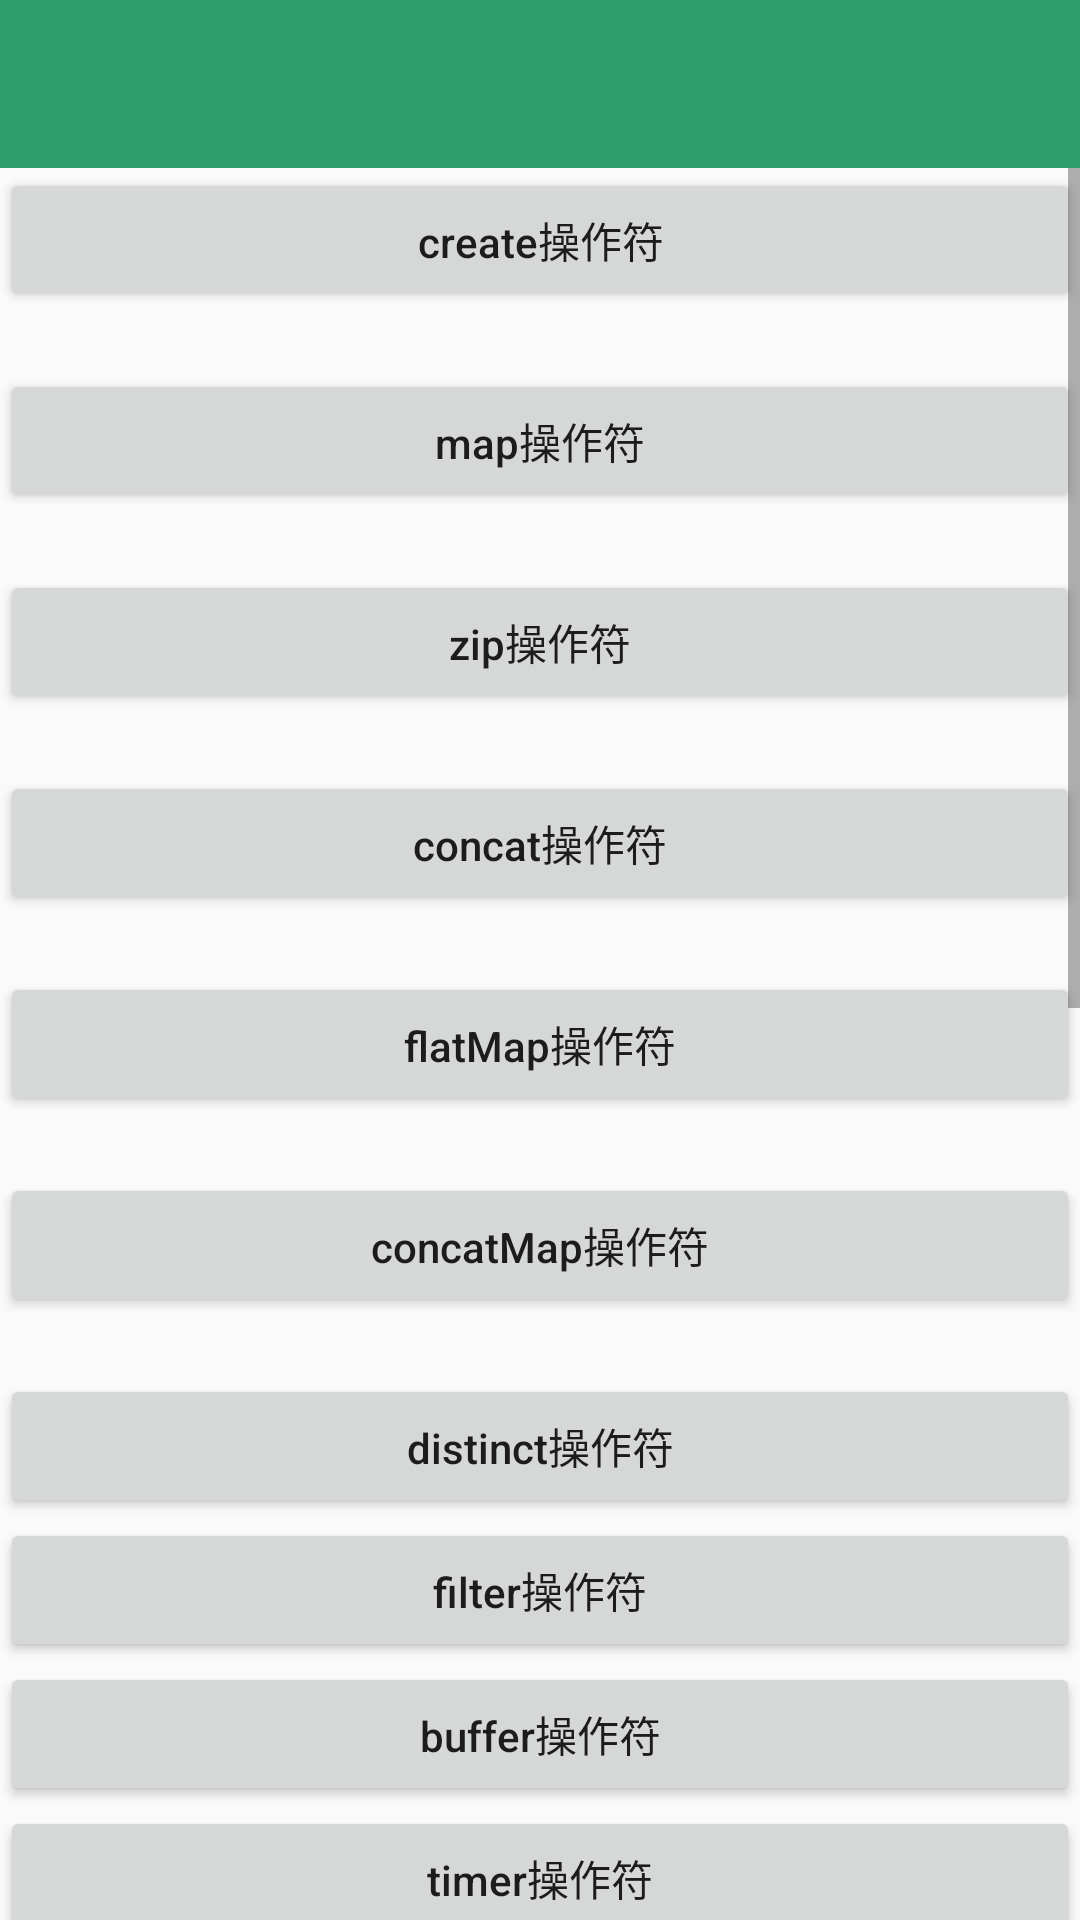

Here is an Android app screen rendered from its layout file. Give the layout XML and the strings, colors and styles it references.
<!-- AndroidManifest.xml: application theme AppTheme -->
<!-- res/layout/activity_rx_java_operator.xml -->
<?xml version="1.0" encoding="utf-8"?>
<LinearLayout xmlns:android="http://schemas.android.com/apk/res/android"
    xmlns:tools="http://schemas.android.com/tools"
    android:id="@+id/activity_rx_java_test"
    android:layout_width="match_parent"
    android:layout_height="match_parent"
    android:orientation="vertical"
    tools:context="com.listenergao.mytest.activity.RxJavaOperatorActivity">

    <include layout="@layout/toolbar_layout" />

    <ScrollView
        android:layout_width="match_parent"
        android:layout_height="match_parent">

        <LinearLayout
            android:layout_width="match_parent"
            android:layout_height="wrap_content"
            android:orientation="vertical">

            <Button
                android:id="@+id/btn_create"
                android:layout_width="match_parent"
                android:layout_height="wrap_content"
                android:text="create操作符"
                android:textAllCaps="false" />

            <TextView
                android:id="@+id/tv_create_content"
                android:layout_width="wrap_content"
                android:layout_height="wrap_content" />

            <Button
                android:id="@+id/btn_map"
                android:layout_width="match_parent"
                android:layout_height="wrap_content"
                android:text="map操作符"
                android:textAllCaps="false" />

            <TextView
                android:id="@+id/tv_map_content"
                android:layout_width="wrap_content"
                android:layout_height="wrap_content" />

            <Button
                android:id="@+id/btn_zip"
                android:layout_width="match_parent"
                android:layout_height="wrap_content"
                android:text="zip操作符"
                android:textAllCaps="false" />

            <TextView
                android:id="@+id/tv_zip_content"
                android:layout_width="wrap_content"
                android:layout_height="wrap_content" />

            <Button
                android:id="@+id/btn_concat"
                android:layout_width="match_parent"
                android:layout_height="wrap_content"
                android:text="concat操作符"
                android:textAllCaps="false" />

            <TextView
                android:id="@+id/tv_concat_content"
                android:layout_width="wrap_content"
                android:layout_height="wrap_content" />

            <Button
                android:id="@+id/btn_flat_map"
                android:layout_width="match_parent"
                android:layout_height="wrap_content"
                android:text="flatMap操作符"
                android:textAllCaps="false" />

            <TextView
                android:id="@+id/tv_flat_map_content"
                android:layout_width="wrap_content"
                android:layout_height="wrap_content" />

            <Button
                android:id="@+id/btn_concat_map"
                android:layout_width="match_parent"
                android:layout_height="wrap_content"
                android:text="concatMap操作符"
                android:textAllCaps="false" />

            <TextView
                android:id="@+id/tv_concat_map_content"
                android:layout_width="wrap_content"
                android:layout_height="wrap_content" />

            <Button
                android:id="@+id/btn_distinct"
                android:layout_width="match_parent"
                android:layout_height="wrap_content"
                android:text="distinct操作符"
                android:textAllCaps="false" />

            <Button
                android:id="@+id/btn_filter"
                android:layout_width="match_parent"
                android:layout_height="wrap_content"
                android:text="filter操作符"
                android:textAllCaps="false" />

            <Button
                android:id="@+id/btn_buffer"
                android:layout_width="match_parent"
                android:layout_height="wrap_content"
                android:text="buffer操作符"
                android:textAllCaps="false" />

            <Button
                android:id="@+id/btn_timer"
                android:layout_width="match_parent"
                android:layout_height="wrap_content"
                android:text="timer操作符"
                android:textAllCaps="false" />

            <Button
                android:id="@+id/btn_interval"
                android:layout_width="match_parent"
                android:layout_height="wrap_content"
                android:text="interval操作符"
                android:textAllCaps="false" />

            <Button
                android:id="@+id/btn_do_on_next"
                android:layout_width="match_parent"
                android:layout_height="wrap_content"
                android:text="doOnNext"
                android:textAllCaps="false" />

            <Button
                android:id="@+id/btn_skip"
                android:layout_width="match_parent"
                android:layout_height="wrap_content"
                android:text="skip操作符"
                android:textAllCaps="false" />

            <Button
                android:id="@+id/btn_take"
                android:layout_width="match_parent"
                android:layout_height="wrap_content"
                android:text="take操作符"
                android:textAllCaps="false" />

            <Button
                android:id="@+id/btn_just"
                android:layout_width="match_parent"
                android:layout_height="wrap_content"
                android:text="just操作符"
                android:textAllCaps="false" />

            <Button
                android:id="@+id/btn_single"
                android:layout_width="match_parent"
                android:layout_height="wrap_content"
                android:text="single操作符"
                android:textAllCaps="false" />

            <Button
                android:id="@+id/btn_debounce"
                android:layout_width="match_parent"
                android:layout_height="wrap_content"
                android:text="debounce操作符"
                android:textAllCaps="false" />

            <Button
                android:id="@+id/btn_defer"
                android:layout_width="match_parent"
                android:layout_height="wrap_content"
                android:text="defer操作符"
                android:textAllCaps="false" />

            <Button
                android:id="@+id/btn_last"
                android:layout_width="match_parent"
                android:layout_height="wrap_content"
                android:text="last操作符"
                android:textAllCaps="false" />

            <Button
                android:id="@+id/btn_merge"
                android:layout_width="match_parent"
                android:layout_height="wrap_content"
                android:text="merge操作符"
                android:textAllCaps="false" />

            <Button
                android:id="@+id/btn_reduce"
                android:layout_width="match_parent"
                android:layout_height="wrap_content"
                android:text="reduce操作符"
                android:textAllCaps="false" />

            <Button
                android:id="@+id/btn_scan"
                android:layout_width="match_parent"
                android:layout_height="wrap_content"
                android:text="scan操作符"
                android:textAllCaps="false" />

            <Button
                android:id="@+id/btn_window"
                android:layout_width="match_parent"
                android:layout_height="wrap_content"
                android:text="window操作符"
                android:textAllCaps="false" />


        </LinearLayout>


    </ScrollView>


</LinearLayout>
<!-- res/layout/toolbar_layout.xml (included above) -->
<?xml version="1.0" encoding="utf-8"?>
<LinearLayout xmlns:android="http://schemas.android.com/apk/res/android"
    xmlns:app="http://schemas.android.com/apk/res-auto"
    android:layout_width="match_parent"
    android:layout_height="wrap_content">

    <androidx.appcompat.widget.Toolbar
        android:id="@+id/toolbar"
        android:layout_width="match_parent"
        android:layout_height="wrap_content"
        android:background="@color/colorPrimary"
        app:popupTheme="@style/ThemeOverlay.AppCompat.Light"
        app:theme="@style/ThemeOverlay.AppCompat.Dark.ActionBar" />


</LinearLayout>
<!-- resources referenced by this layout -->
<resources>
  <color name="colorPrimary">#309f6f</color>
  <style name="AppTheme" parent="Theme.AppCompat.Light.NoActionBar">
          
          <item name="colorPrimary">@color/colorPrimary</item>
          <item name="colorPrimaryDark">@color/colorPrimaryDark</item>
          <item name="colorAccent">@color/colorAccent</item>
      </style>
  <color name="colorPrimaryDark">#3f8659</color>
  <color name="colorAccent">#FF4081</color>
</resources>
